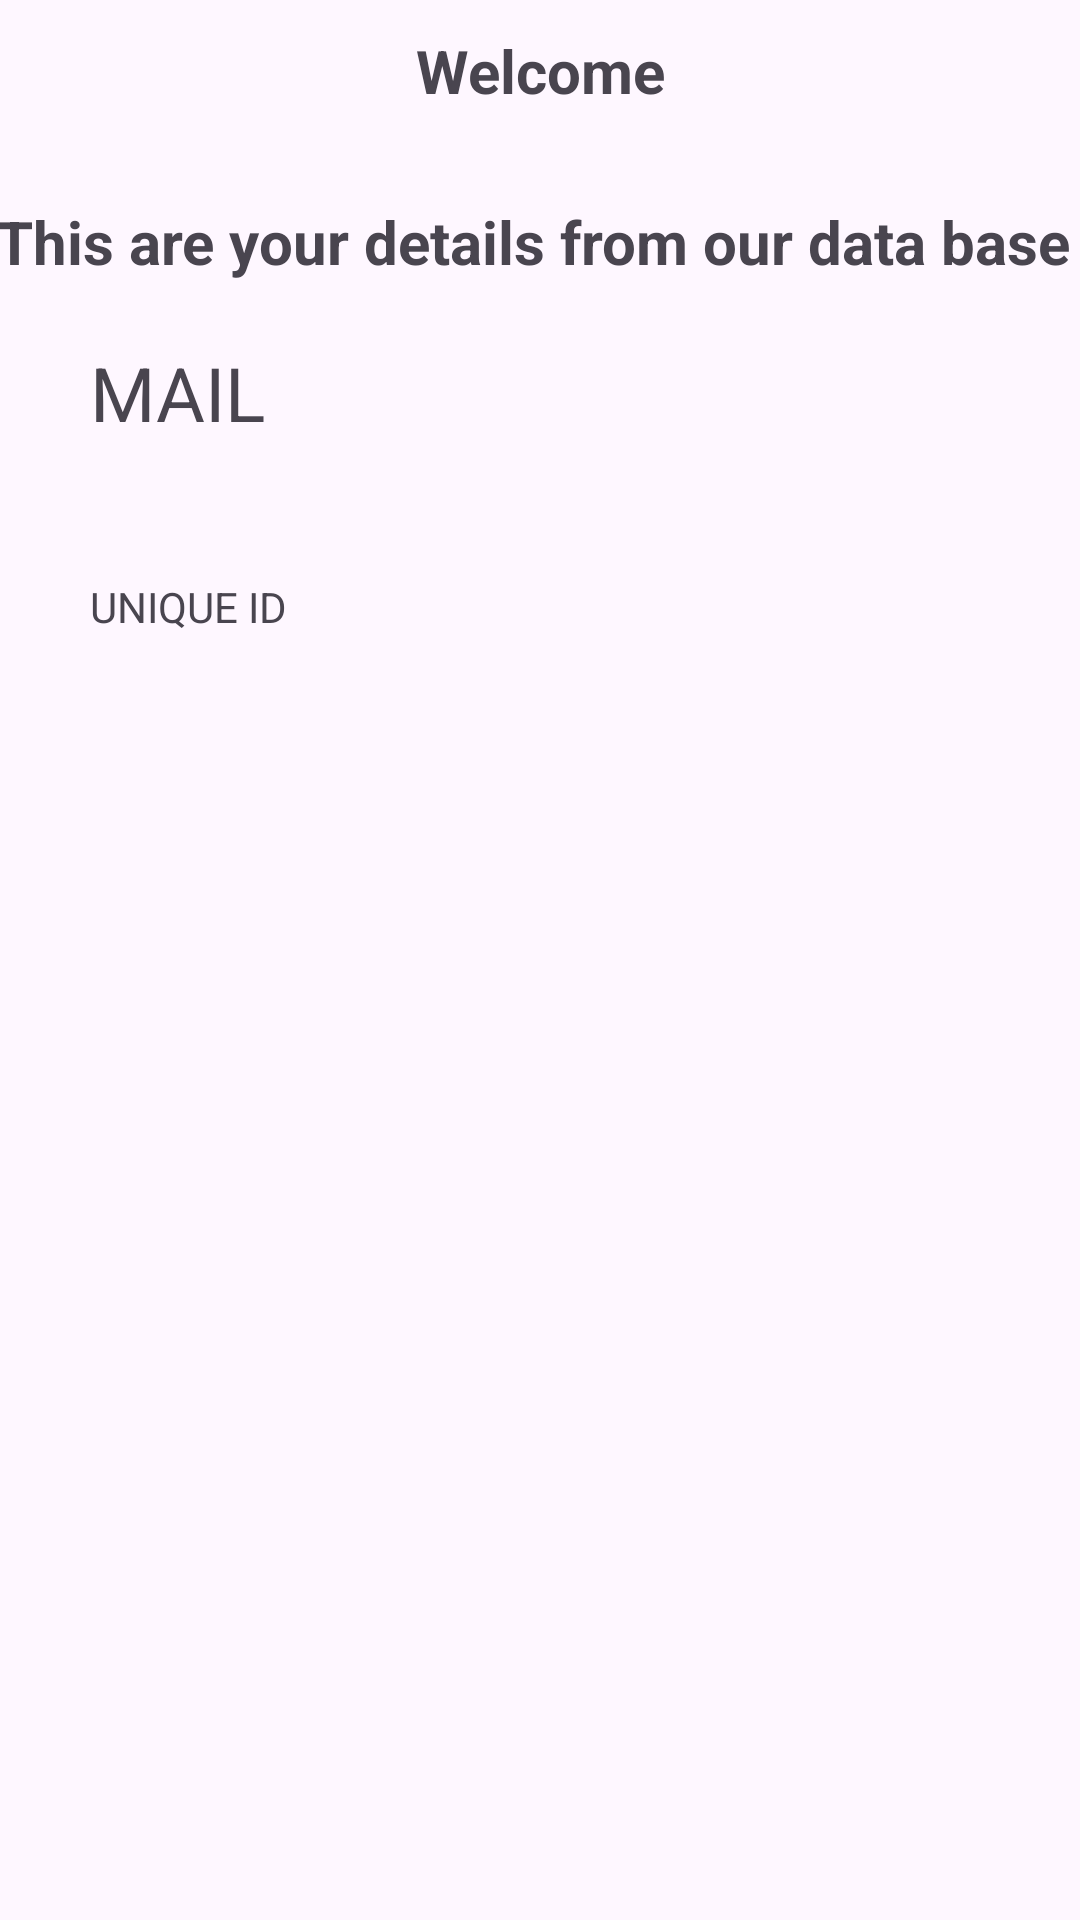

Write the Android layout XML for this screen, with the resource values it uses.
<!-- AndroidManifest.xml: application theme Theme.Database16 -->
<!-- res/layout/activity_welcome.xml -->
<?xml version="1.0" encoding="utf-8"?>
<LinearLayout xmlns:android="http://schemas.android.com/apk/res/android"
    xmlns:app="http://schemas.android.com/apk/res-auto"
    xmlns:tools="http://schemas.android.com/tools"
    android:layout_width="match_parent"
    android:layout_height="match_parent"
    android:orientation="vertical"
    tools:context=".WelcomeActivity">

    <TextView
        android:id="@+id/tvWelcome1"
        android:layout_width="match_parent"
        android:layout_height="wrap_content"
        android:textStyle="bold"
        android:textSize="20dp"
        android:layout_margin="10dp"
        android:gravity="center"
        android:text="Welcome" />

    <TextView
        android:id="@+id/tvWelcome2"
        android:layout_width="match_parent"
        android:layout_height="wrap_content"
        android:textSize="20dp"
        android:textStyle="bold"
        android:gravity="center"
        android:layout_marginTop="20dp"
        android:text="This are your details from our data base " />

    <TextView
        android:id="@+id/tvMail"
        android:layout_width="300dp"
        android:layout_gravity="center"
        android:layout_margin="20dp"
        android:layout_height="wrap_content"
        android:textSize="25dp"
        android:text="MAIL" />

    <TextView
        android:id="@+id/tvUnique"
        android:layout_width="300dp"
        android:layout_gravity="center"
        android:layout_height="wrap_content"
        android:layout_margin="25dp"
        android:text="UNIQUE ID" />
</LinearLayout>
<!-- resources referenced by this layout -->
<resources>
  <style name="Theme.Database16" parent="Base.Theme.Database16" />
  <style name="Base.Theme.Database16" parent="Theme.Material3.DayNight.NoActionBar">
          
          
      </style>
</resources>
